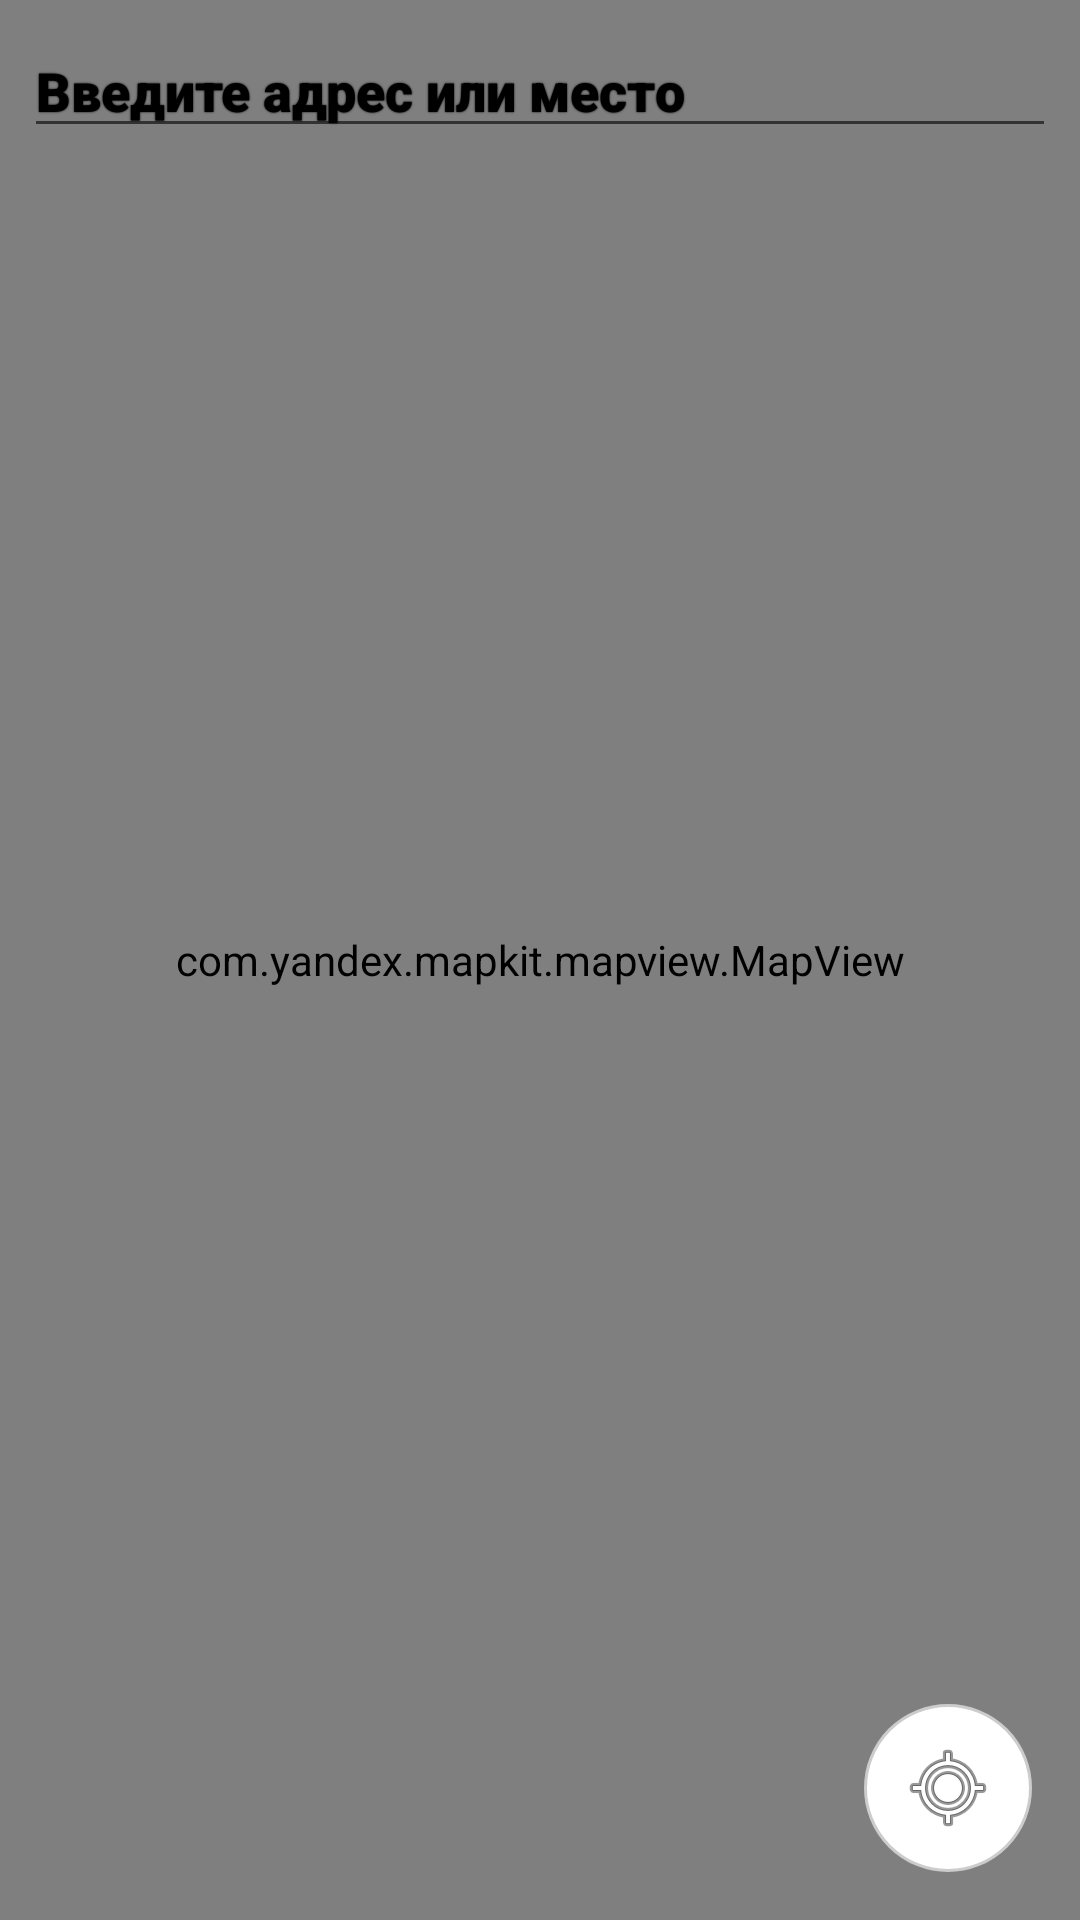

Layout XML and referenced resources for this Android screen:
<!-- AndroidManifest.xml: application theme Theme.Rtog -->
<!-- res/layout/fragment_sidenav_map.xml -->
<?xml version="1.0" encoding="utf-8"?>
<FrameLayout xmlns:android="http://schemas.android.com/apk/res/android"
    xmlns:tools="http://schemas.android.com/tools"
    android:id="@+id/home_fragment"
    android:layout_width="match_parent"
    android:layout_height="match_parent"
    android:background="@android:color/transparent">

    <com.yandex.mapkit.mapview.MapView
        android:id="@+id/mapview"
        android:layout_width="match_parent"
        android:layout_height="match_parent" />

    <ViewSwitcher
        android:id="@+id/routeViewSwitcher"
        android:layout_width="match_parent"
        android:layout_height="match_parent">

        <LinearLayout
            android:id="@+id/searchContainer"
            android:layout_width="match_parent"
            android:layout_height="wrap_content"
            android:orientation="vertical"
            android:padding="8dp">

            <EditText
                android:id="@+id/etSearchAddress"
                android:layout_width="match_parent"
                android:layout_height="wrap_content"
                android:fontFamily="sans-serif-black"
                android:hint="Введите адрес или место"
                android:inputType="text"
                android:shadowColor="#000000"
                android:shadowRadius="1"
                android:textAlignment="viewStart"
                android:textColor="#000000"
                android:textColorHighlight="#000000"
                android:textColorHint="#000000"
                android:textColorLink="#000000"
                android:typeface="sans" />

            <ListView
                android:id="@+id/listSearchResults"
                android:layout_width="match_parent"
                android:layout_height="wrap_content"
                android:textColor="#000000"
                android:textColorHighlight="#000000"
                android:textColorHint="#000000"
                android:textColorLink="#000000"
                android:visibility="gone" />

            <LinearLayout
                android:id="@+id/routesConfirmButtons"
                android:layout_width="match_parent"
                android:layout_height="wrap_content"
                android:orientation="horizontal"
                android:visibility="gone">

                <Button
                    android:id="@+id/btnBeDriver"
                    android:layout_width="wrap_content"
                    android:layout_height="wrap_content"
                    android:layout_margin="16dp"
                    android:text="Я водитель" />

                <Button
                    android:id="@+id/btnBePassenger"
                    android:layout_width="match_parent"
                    android:layout_height="wrap_content"
                    android:layout_margin="16dp"
                    android:text="Я пассажир" />
            </LinearLayout>

        </LinearLayout>

        <FrameLayout
            android:layout_width="match_parent"
            android:layout_height="match_parent">

            <ImageButton
                android:id="@+id/btn_close_route"
                android:layout_width="56dp"
                android:layout_height="56dp"
                android:layout_gravity="bottom|start"
                android:layout_margin="16dp"
                android:background="@drawable/rounded_button_background"
                android:contentDescription="@string/to_my_location"
                android:padding="12dp"
                android:src="@drawable/ic_cross" />
        </FrameLayout>

    </ViewSwitcher>


    

    
    <ImageButton
        android:id="@+id/btn_my_location"
        android:layout_width="56dp"
        android:layout_height="56dp"
        android:layout_gravity="bottom|end"
        android:layout_margin="16dp"
        android:background="@drawable/rounded_button_background"
        android:contentDescription="@string/to_my_location"
        android:padding="12dp"
        android:src="@android:drawable/ic_menu_mylocation" />
</FrameLayout>
<!-- resources referenced by this layout -->
<resources>
  <!-- drawable ic_cross (drawable) -->
  <vector xmlns:android="http://schemas.android.com/apk/res/android"
      android:width="64dp"
      android:height="64dp"
      android:viewportWidth="16.933"
      android:viewportHeight="16.933">
    <path
        android:pathData="M5.821,5.821 L11.112,11.112"
        android:strokeLineJoin="round"
        android:strokeWidth="1.5875"
        android:fillColor="#00000000"
        android:strokeColor="#4f4f4f"
        android:strokeLineCap="round"/>
    <path
        android:pathData="M11.112,5.821 L5.821,11.112"
        android:strokeLineJoin="round"
        android:strokeWidth="1.5875"
        android:fillColor="#00000000"
        android:strokeColor="#4f4f4f"
        android:strokeLineCap="round"/>
  </vector>
  <!-- drawable rounded_button_background (drawable) -->
  <shape xmlns:android="http://schemas.android.com/apk/res/android"
      android:shape="rectangle">
      <solid android:color="#FFFFFF" />
      <corners android:radius="28dp" />
      <padding android:left="8dp" android:top="8dp" android:right="8dp" android:bottom="8dp" />
      <stroke android:color="#CCCCCC" android:width="1dp" />
  </shape>
  <string name="to_my_location">К моей геопозиции</string>
  <style name="Theme.Rtog" parent="Theme.MaterialComponents.DayNight.DarkActionBar">
          
          <item name="colorPrimary">@color/purple_500</item>
          <item name="colorPrimaryVariant">@color/purple_700</item>
          <item name="colorOnPrimary">@color/white</item>
          
          <item name="colorSecondary">@color/teal_200</item>
          <item name="colorSecondaryVariant">@color/teal_700</item>
          <item name="colorOnSecondary">@color/black</item>
          
          <item name="android:statusBarColor">?attr/colorPrimaryVariant</item>
          
      </style>
  <!-- not gathered from this repository: default colours our renderer supplied (Android Studio template values) -->
  <color name="purple_500">#FF6200EE</color>
  <color name="purple_700">#FF3700B3</color>
  <color name="teal_200">#FF03DAC5</color>
  <color name="teal_700">#FF018786</color>
  <color name="black">#FF000000</color>
  <color name="white">#FFFFFFFF</color>
</resources>
